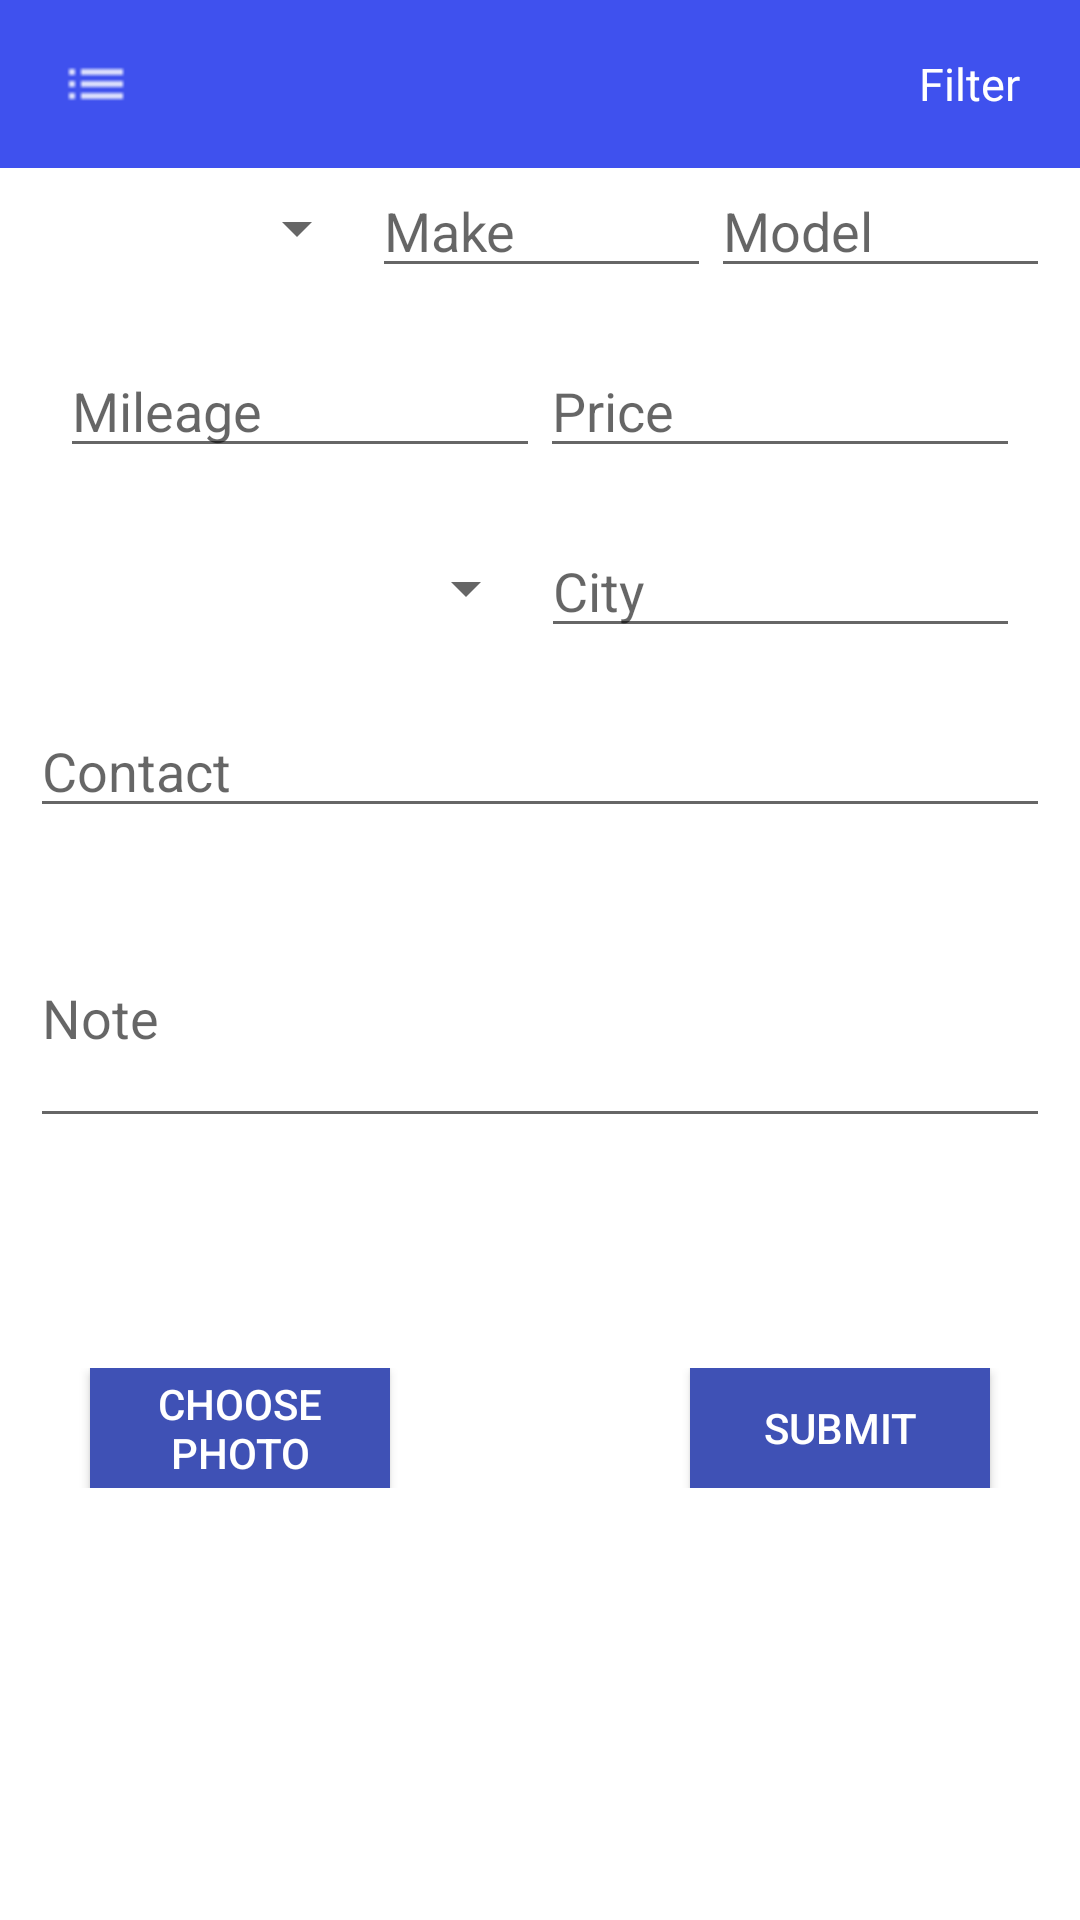

The Android layout XML behind this screen, and the referenced resources:
<!-- AndroidManifest.xml: fallback theme Theme.MaterialComponents.DayNight.NoActionBar -->
<!-- res/layout/activity_sell.xml -->
<RelativeLayout xmlns:android="http://schemas.android.com/apk/res/android"
    xmlns:tools="http://schemas.android.com/tools"
    android:layout_width="match_parent"
    android:layout_height="match_parent"
    tools:context="com.example.jonelezhang.cartopia.Sell">

    <include
        android:id="@+id/toolbar"
        layout="@layout/buy_tool_bar" />

    <android.support.v4.widget.DrawerLayout
        xmlns:android="http://schemas.android.com/apk/res/android"
        android:id="@+id/drawer_layout"
        android:layout_below="@id/toolbar"
        android:layout_width="match_parent"
        android:layout_height="match_parent">
        <LinearLayout
            android:layout_height="fill_parent"
            android:layout_width="fill_parent"
            android:orientation="vertical"
            >
            
            <LinearLayout
                android:layout_height="60dp"
                android:layout_width="fill_parent"
                android:orientation="horizontal"
                android:weightSum="3">
                <Spinner
                    android:id="@+id/sell_year"
                    android:layout_height="40dp"
                    android:layout_width="0dp"
                    android:layout_weight="1"
                    android:layout_marginStart="10dp"/>
                <EditText
                    android:id="@+id/sell_year_error"
                    android:layout_height="40dp"
                    android:layout_width="1dp"
                    android:enabled="false"
                    android:inputType="none"/>
                <EditText
                    android:id="@+id/sell_make"
                    android:layout_width="0dp"
                    android:layout_weight="1"
                    android:layout_height="40dp"
                    android:hint="@string/make"
                    android:inputType="text" />
                <EditText
                    android:id="@+id/sell_model"
                    android:layout_width="0dp"
                    android:layout_weight="1"
                    android:layout_height="40dp"
                    android:hint="@string/model"
                    android:inputType="text"
                    android:layout_marginRight="10dp"/>
                </LinearLayout>
            
            <LinearLayout
                android:layout_height="60dp"
                android:layout_width="fill_parent"
                android:orientation="horizontal"
                android:weightSum="2"
                >
                <EditText
                    android:id="@+id/sell_mileage"
                    android:layout_width="0dp"
                    android:layout_weight="1"
                    android:layout_height="40dp"
                    android:hint="@string/mileage"
                    android:inputType="number"
                    android:layout_marginLeft="20dp" />
                <EditText
                    android:id="@+id/sell_price"
                    android:layout_width="0dp"
                    android:layout_weight="1"
                    android:layout_height="40dp"
                    android:hint="@string/price"
                    android:inputType="number"
                    android:layout_marginRight="20dp" />
                </LinearLayout>
            
            <LinearLayout
                android:layout_height="60dp"
                android:layout_width="fill_parent"
                android:orientation="horizontal"
                android:weightSum="2">
                <Spinner
                    android:id="@+id/sell_state"
                    android:layout_height="40dp"
                    android:layout_width="0dp"
                    android:layout_weight="1"
                    android:layout_marginStart="20dp"/>
                <EditText
                    android:id="@+id/sell_state_error"
                    android:layout_height="40dp"
                    android:layout_width="1dp"
                    android:enabled="false"
                    android:inputType="none"/>
                <EditText
                    android:id="@+id/sell_city"
                    android:layout_width="0dp"
                    android:layout_weight="1"
                    android:layout_height="40dp"
                    android:hint="@string/city"
                    android:inputType="text"
                    android:layout_marginRight="20dp" />
                </LinearLayout>
            
            <LinearLayout
                android:layout_height="60dp"
                android:layout_width="fill_parent"
                android:orientation="horizontal">
                <EditText
                    android:id="@+id/sell_contact"
                    android:layout_width="fill_parent"
                    android:layout_height="40dp"
                    android:hint="@string/contact"
                    android:inputType="text"
                    android:layout_marginLeft="10dp"
                    android:layout_marginRight="10dp" />
                </LinearLayout>
            
            <LinearLayout
                android:layout_height="100dp"
                android:layout_width="fill_parent"
                android:orientation="horizontal">
                <EditText
                    android:id="@+id/sell_note"
                    android:layout_width="match_parent"
                    android:layout_height="wrap_content"
                    android:hint="@string/note"
                    android:inputType="textMultiLine"
                    android:layout_marginLeft="10dp"
                    android:layout_marginRight="10dp"
                    android:ems="10"
                    android:layout_gravity="center_horizontal"
                    android:maxLines="30"
                    android:lines="3"/>
                </LinearLayout>
            
            <LinearLayout
                android:layout_height="50dp"
                android:layout_width="fill_parent"
                android:orientation="horizontal">
                <TextView
                    android:id="@+id/photo_path"
                    android:layout_width="wrap_content"
                    android:layout_height="wrap_content"/>
                </LinearLayout>
            
            <RelativeLayout
                android:layout_height="40dp"
                android:layout_width="fill_parent"
                android:orientation="horizontal"
                android:layout_marginTop="10dp">
                    <android.support.v7.widget.AppCompatButton
                        android:id="@+id/sell_choose_photo"
                        android:layout_width="100dp"
                        android:layout_height="wrap_content"
                        android:layout_alignParentStart="true"
                        android:layout_marginLeft="30dp"
                        android:text="Choose Photo"
                        android:textColor="#ffffff"
                        android:background="#3f51b5"
                        android:elevation="10dp"/>
                    <android.support.v7.widget.AppCompatButton
                        android:id="@+id/sell_submit"
                        android:layout_width="100dp"
                        android:layout_height="wrap_content"
                        android:layout_alignParentEnd="true"
                        android:layout_marginRight="30dp"
                        android:text="Submit"
                        android:textColor="#ffffff"
                        android:background="#3f51b5"
                        android:elevation="10dp" />
                </RelativeLayout>
        </LinearLayout>

        
        <ListView
            android:id="@+id/navList"
            android:layout_width="180dp"
            android:layout_height="match_parent"
            android:layout_gravity="start"
            android:choiceMode="singleChoice"
            android:divider="@color/SideNavDivider"
            android:dividerHeight="0dp"
            android:background="@drawable/side_nav_bg"/>

    </android.support.v4.widget.DrawerLayout>
</RelativeLayout>
<!-- res/layout/buy_tool_bar.xml (included above) -->
<?xml version="1.0" encoding="utf-8"?>
<android.support.v7.widget.Toolbar
    xmlns:android="http://schemas.android.com/apk/res/android"
    android:layout_width="match_parent"
    android:layout_height="wrap_content"
    android:background="@color/ColorPrimary"
    android:id="@+id/buytoolbar"
    >
    <FrameLayout
        android:layout_width="match_parent"
        android:layout_height="match_parent">
        
        <ImageView
            android:id="@+id/toolbar_logo"
            android:src="@drawable/ic_list_white"
            android:layout_width="wrap_content"
            android:layout_height="fill_parent"
            android:layout_gravity="start|center_vertical" />
        
        <TextView
            android:layout_width="wrap_content"
            android:layout_height="wrap_content"
            android:layout_gravity="start|center_vertical"
            android:layout_marginLeft="35dp"
            android:id="@+id/toolbar_title"
            android:textSize="15dp"
            android:textColor="@color/TextColorPrimary"
            android:textStyle="normal"/>
        
        <TextView
            android:layout_width="wrap_content"
            android:layout_height="wrap_content"
            android:layout_gravity="right|center_vertical"
            android:id="@+id/toolbar_filter"
            android:text="Filter"
            android:textSize="15dp"
            android:textColor="@color/TextColorPrimary"
            android:textStyle="normal"
            android:paddingRight="20dp" />

    </FrameLayout>
</android.support.v7.widget.Toolbar>
<!-- resources referenced by this layout -->
<resources>
  <color name="ColorPrimary">#3F51ee</color>
  <color name="SideNavDivider">#979797</color>
  <color name="TextColorPrimary">#ffffff</color>
  <!-- drawable ic_list_white: png bitmap (drawable-hdpi, 139 bytes) -->
  <!-- drawable side_nav_bg: png bitmap (drawable, 119628 bytes) -->
  <string name="city"> City </string>
  <string name="contact"> Contact </string>
  <string name="make"> Make </string>
  <string name="mileage"> Mileage </string>
  <string name="model"> Model </string>
  <string name="note"> Note </string>
  <string name="price"> Price </string>
</resources>
